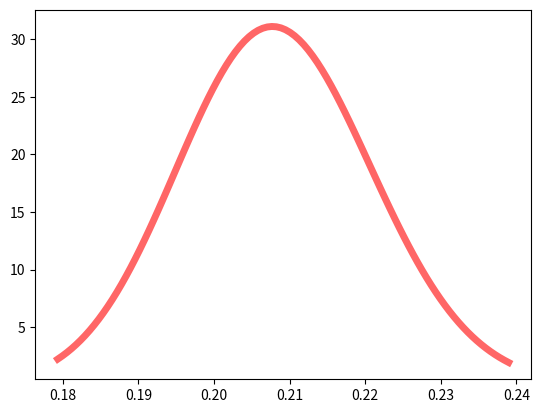

Recreate this plot in Python.
from random import random
from scipy.stats import norm, beta
from math import sqrt, sin, asin

import matplotlib.pyplot as plt
import numpy as np


def experimento():
    P = [[1.0, 0.0, 0.0, 0.0],
         [0.1, 0.2, 0.5, 0.2],
         [0.1, 0.2, 0.6, 0.1],
         [0.2, 0.2, 0.3, 0.3]]
    
    state = 1

    while state not in [0,2]:
        x = random()

        accum = 0
        for idx, p in enumerate(P[state]):
            if x < (accum + p):
                state = idx
                break
            accum += p
    if state:
        return 0
    return 1 

def wald_interval(p_hat, n, alpha):
    z = norm.ppf(1-alpha/2)
    return (p_hat - z*sqrt(p_hat*(1-p_hat)/n), p_hat + z*sqrt(p_hat*(1-p_hat)/n))

def agresti_coull(n, ns, alpha):
    z = norm.ppf(1-alpha/2)
    n_ = n + z*z
    p_ = (1/n_)*(ns + z*z/2)
    return (p_ - z*sqrt(p_*(1-p_)/n_), p_ + z*sqrt(p_*(1-p_)/n_))

def arcsine_interval(p_hat, n, alpha):
    z = norm.ppf(1-alpha/2)
    return (sin(asin(sqrt(p_hat))-z/(2*sqrt(n)))**2, sin(asin(sqrt(p_hat))+z/(2*sqrt(n)))**2)

def posterior_jeffrey(n, ns):
    a = ns + 0.5
    b = n - ns + 0.5

    fig, ax = plt.subplots(1, 1)
    x = np.linspace(beta.ppf(0.01, a, b),
                beta.ppf(0.99, a, b), 100)
    ax.plot(x, beta.pdf(x, a, b),
       'r-', lw=5, alpha=0.6)
    plt.show()







def main() -> None:

    n_sim = 1000

    soma = 0
    for _ in range(n_sim):
        soma += experimento()

    p_hat = soma/n_sim
    wald = wald_interval(p_hat, n_sim, 0.05)
    a_coull = agresti_coull(n_sim, soma, 0.05)
    arcsin = arcsine_interval(p_hat, n_sim, 0.05)

    print(f'Probabilidade estimada: {p_hat}')
    print(f'Intervalo de confiança de Wald: ({wald[0]:.5f},{wald[1]:.5f})')
    print(f'Intervalo de confiança Agresti-Coull: ({a_coull[0]:.5f},{a_coull[1]:.5f})')
    print(f'Intervalo de confiança com Arco-seno: ({arcsin[0]:.5f},{arcsin[1]:.5f})')

    posterior_jeffrey(n_sim, soma)


if __name__ == '__main__':
    main()